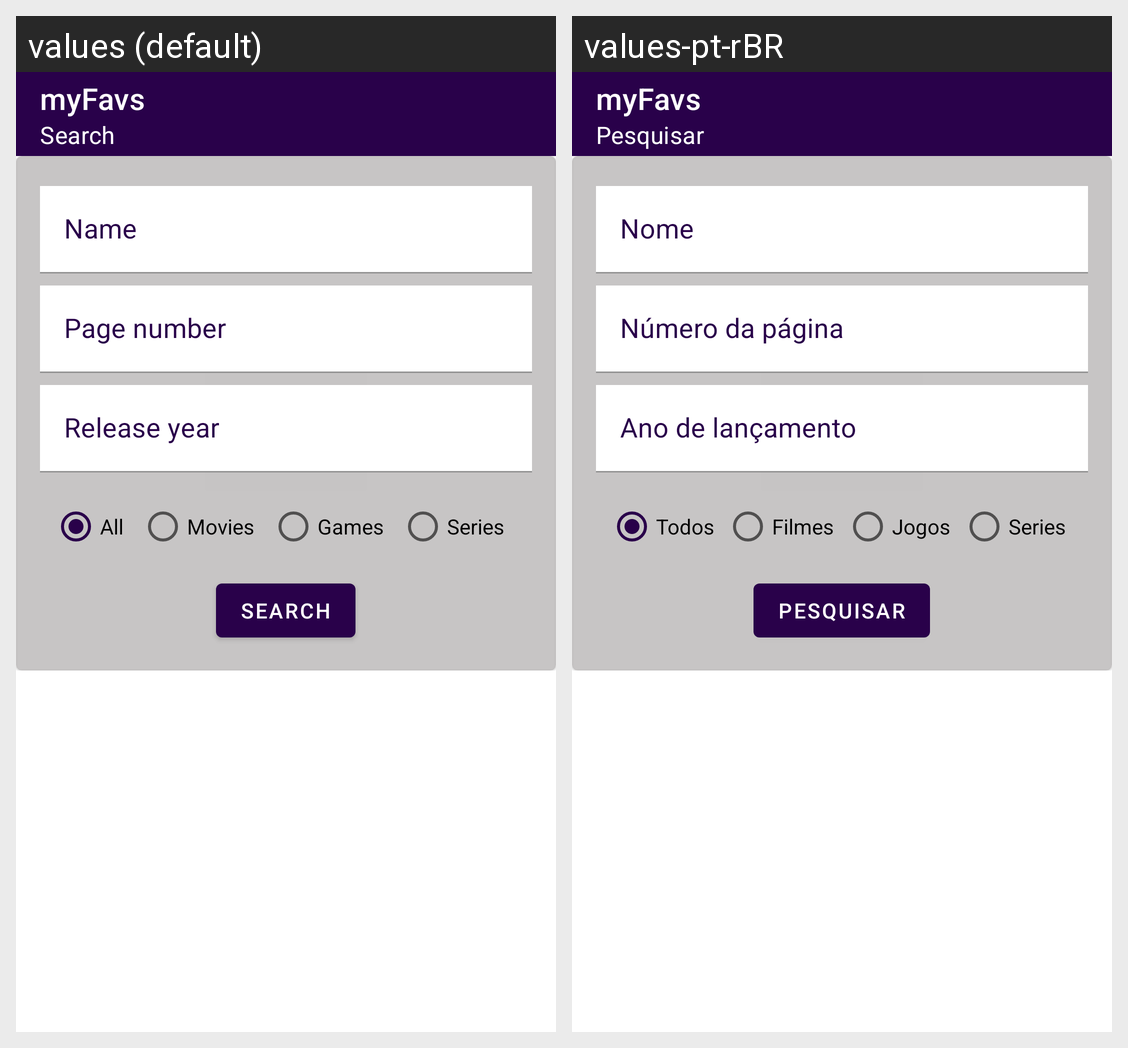

Strings drawn on this Android screen and how each of the app's shown locales translates them:
Android screen res/layout/fragment_search.xml rendered under 2 locales, left to right: values (default), values-pt-rBR. Device: Nexus 5 (rendered at 1080×1920; each locale shown at half size, 540×960, under a caption strip naming it); theme Theme.MyFavs.
Strings drawn on this screen, with the default value and each locale's value (text and hints the layout hard-codes, and strings that could not be matched under every locale, appear in the picture but are not listed):

search_subtitle
  values: Search
  values-pt-rBR: Pesquisar

app_name
  values: myFavs
  values-pt-rBR: myFavs

input_name
  values: Name
  values-pt-rBR: Nome

input_page_number
  values: Page number
  values-pt-rBR: Número da página

input_release_year
  values: Release year
  values-pt-rBR: Ano de lançamento

all_types
  values: All
  values-pt-rBR: Todos

movies_type
  values: Movies
  values-pt-rBR: Filmes

games_type
  values: Games
  values-pt-rBR: Jogos

series_type
  values: Series
  values-pt-rBR: Series

search
  values: Search
  values-pt-rBR: Pesquisar
